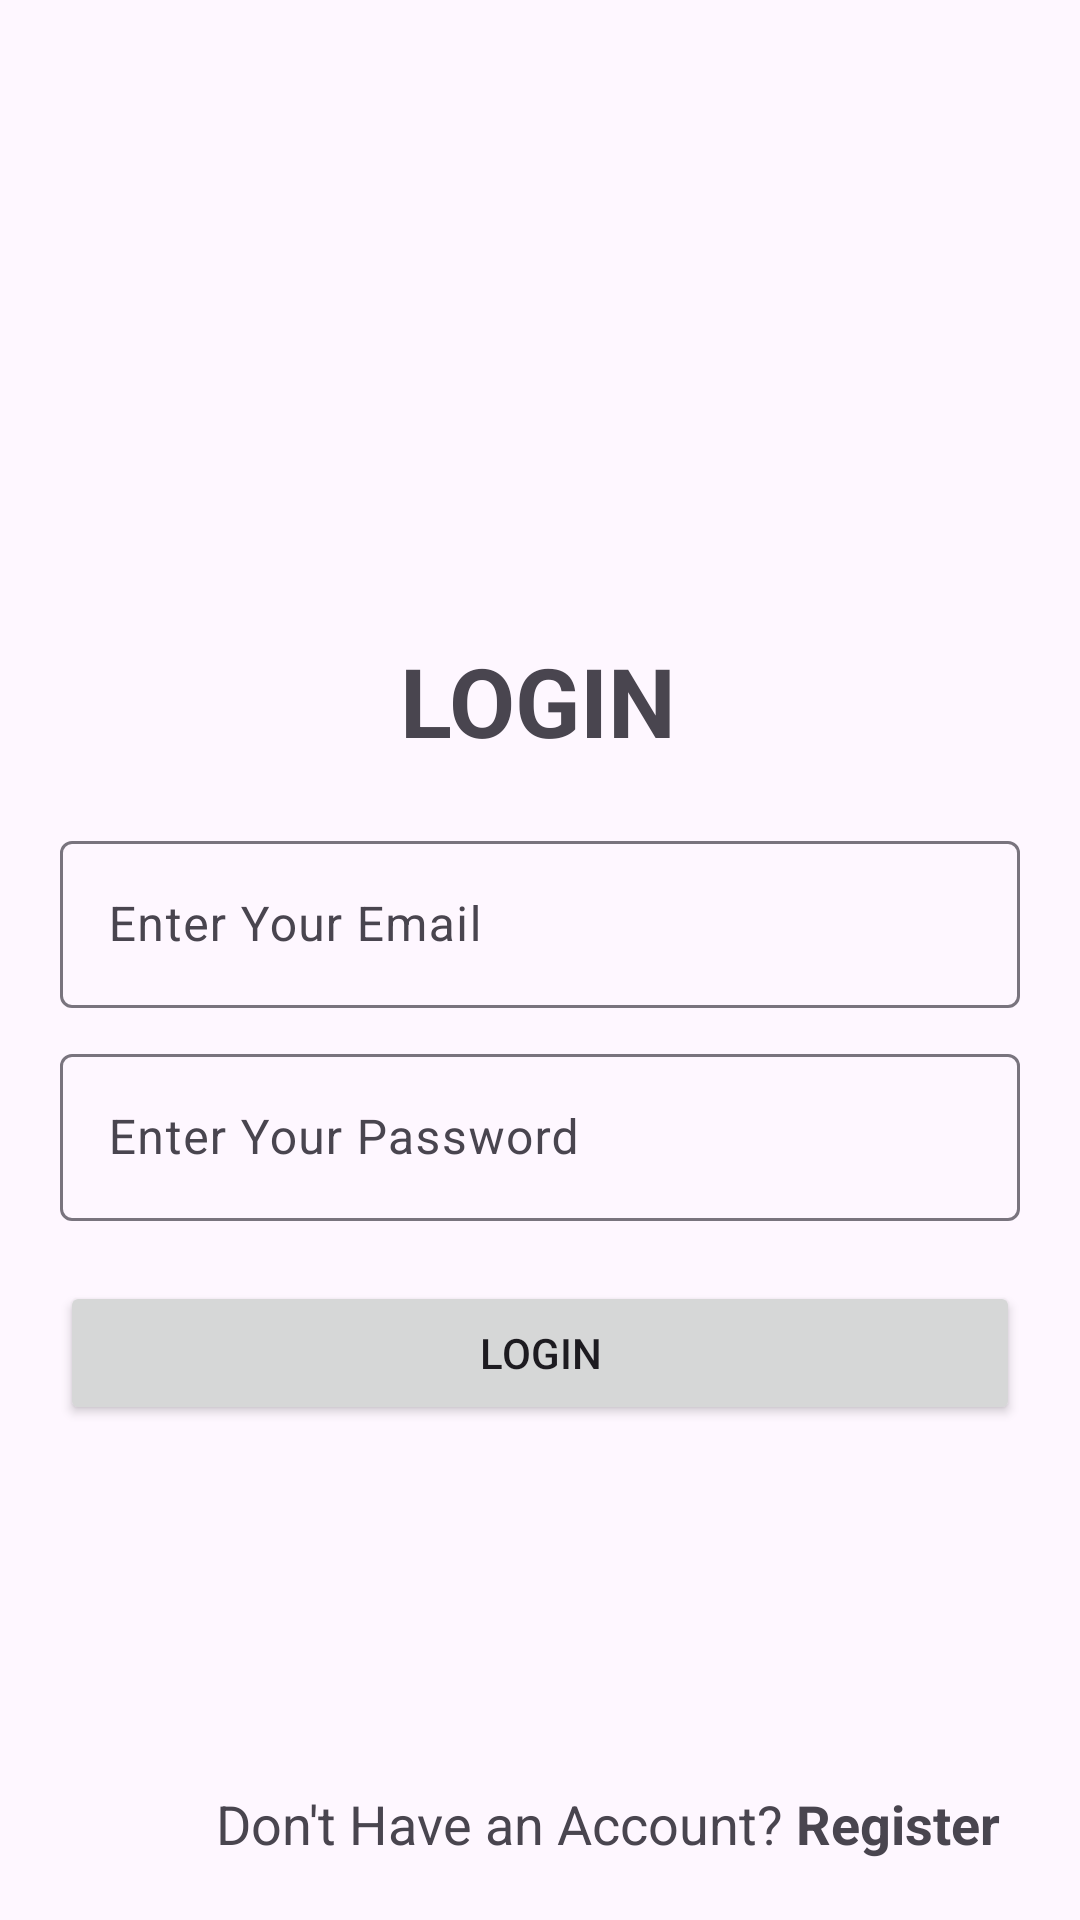

Write the Android layout XML for this screen, with the resource values it uses.
<!-- AndroidManifest.xml: application theme Theme.AppSelf -->
<!-- res/layout/activity_log_in.xml -->
<?xml version="1.0" encoding="utf-8"?>
<androidx.constraintlayout.widget.ConstraintLayout xmlns:android="http://schemas.android.com/apk/res/android"
    xmlns:app="http://schemas.android.com/apk/res-auto"
    xmlns:tools="http://schemas.android.com/tools"
    android:layout_width="match_parent"
    android:layout_height="match_parent"
    android:background="@drawable/bg"
    tools:context=".LogIn">

    <TextView
        android:id="@+id/textView"
        android:layout_width="wrap_content"
        android:layout_height="wrap_content"
        android:layout_marginTop="212dp"
        android:text="Login"
        android:textAllCaps="true"
        android:textSize="32sp"
        android:textStyle="bold"
        app:layout_constraintEnd_toEndOf="parent"
        app:layout_constraintHorizontal_bias="0.498"
        app:layout_constraintStart_toStartOf="parent"
        app:layout_constraintTop_toTopOf="parent" />

    <androidx.constraintlayout.widget.ConstraintLayout
        android:layout_width="match_parent"
        android:layout_height="0dp"
        android:layout_marginTop="20dp"
        android:paddingHorizontal="20dp"
        app:layout_constraintBottom_toBottomOf="parent"
        app:layout_constraintEnd_toEndOf="parent"
        app:layout_constraintHorizontal_bias="0.0"
        app:layout_constraintStart_toStartOf="parent"
        app:layout_constraintTop_toBottomOf="@+id/textView"
        app:layout_constraintVertical_bias="0.0">

        <com.google.android.material.textfield.TextInputLayout
            android:id="@+id/textInputLayout"
            android:layout_width="match_parent"
            android:layout_height="wrap_content"
            app:layout_constraintStart_toStartOf="parent"
            app:layout_constraintTop_toTopOf="parent">

            <com.google.android.material.textfield.TextInputEditText
                android:layout_width="match_parent"
                android:layout_height="match_parent"
                android:hint="Enter Your Email" />
        </com.google.android.material.textfield.TextInputLayout>

        <com.google.android.material.textfield.TextInputLayout
            android:id="@+id/textInputLayout2"
            android:layout_width="match_parent"
            android:layout_height="wrap_content"
            android:layout_marginTop="10dp"
            app:layout_constraintEnd_toEndOf="@+id/textInputLayout"
            app:layout_constraintStart_toStartOf="@+id/textInputLayout"
            app:layout_constraintTop_toBottomOf="@+id/textInputLayout">

            <com.google.android.material.textfield.TextInputEditText
                android:layout_width="match_parent"
                android:layout_height="match_parent"
                android:hint="Enter Your Password" />
        </com.google.android.material.textfield.TextInputLayout>

        <Button
            android:id="@+id/button"
            android:layout_width="match_parent"
            android:layout_height="wrap_content"
            android:layout_marginTop="20dp"
            android:text="Login"
            android:textAllCaps="true"
            app:cornerRadius="10dp"
            app:layout_constraintEnd_toEndOf="@+id/textInputLayout2"
            app:layout_constraintStart_toStartOf="@+id/textInputLayout2"
            app:layout_constraintTop_toBottomOf="@+id/textInputLayout2" />

        <TextView
            android:id="@+id/textView2"
            android:layout_width="wrap_content"
            android:layout_height="wrap_content"
            android:layout_marginStart="52dp"
            android:layout_marginBottom="20dp"
            android:text="Don't Have an Account? "
            android:textSize="18sp"
            app:layout_constraintBottom_toBottomOf="parent"
            app:layout_constraintStart_toStartOf="parent" />

        <TextView
            android:id="@+id/registerTxtBtn"
            android:layout_width="wrap_content"
            android:layout_height="wrap_content"
            android:text="Register"
            android:textSize="18sp"
            android:textStyle="bold"
            app:layout_constraintEnd_toEndOf="@+id/button"
            app:layout_constraintHorizontal_bias="0.0"
            app:layout_constraintStart_toEndOf="@+id/textView2"
            app:layout_constraintTop_toTopOf="@+id/textView2" />
    </androidx.constraintlayout.widget.ConstraintLayout>

</androidx.constraintlayout.widget.ConstraintLayout>
<!-- resources referenced by this layout -->
<resources>
  <style name="Theme.AppSelf" parent="Base.Theme.AppSelf" />
  <style name="Base.Theme.AppSelf" parent="Theme.Material3.DayNight.NoActionBar">
          
          
      </style>
</resources>
